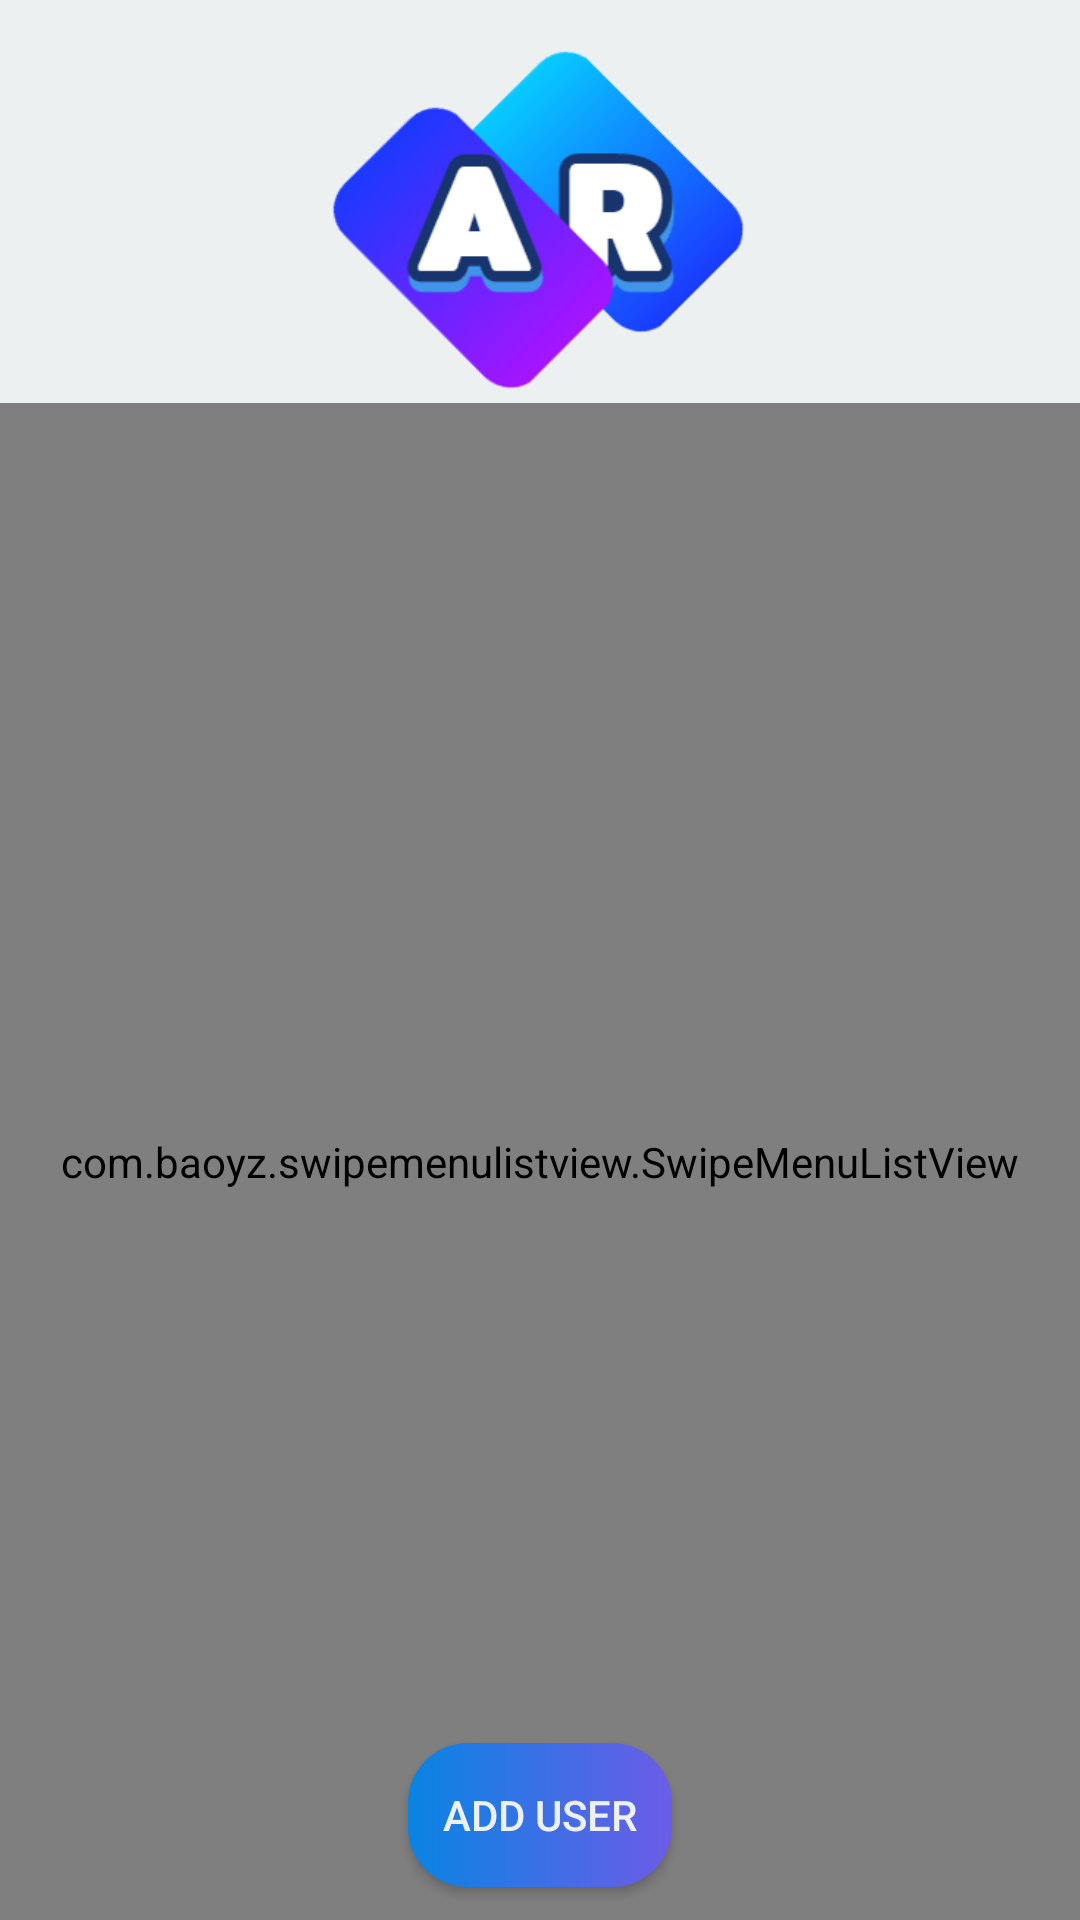

Write the Android layout XML for this screen, with the resource values it uses.
<!-- AndroidManifest.xml: application theme Theme.ManageUsers -->
<!-- res/layout/activity_main.xml -->
<?xml version="1.0" encoding="utf-8"?>
<androidx.constraintlayout.widget.ConstraintLayout xmlns:android="http://schemas.android.com/apk/res/android"
    xmlns:app="http://schemas.android.com/apk/res-auto"
    xmlns:tools="http://schemas.android.com/tools"
    android:layout_width="match_parent"
    android:layout_height="match_parent"
    android:background="@color/uiBlack"
    tools:context=".presentation.controllers.MainActivity">

    <ImageView
        android:id="@+id/imageView"
        android:layout_width="178dp"
        android:layout_height="147dp"
        app:layout_constraintBottom_toTopOf="@+id/guideline2"
        app:layout_constraintEnd_toEndOf="parent"
        app:layout_constraintHorizontal_bias="0.497"
        app:layout_constraintStart_toStartOf="parent"
        app:layout_constraintTop_toTopOf="parent"
        app:layout_constraintVertical_bias="0.061"
        app:srcCompat="@drawable/fulllogo" />

    <androidx.constraintlayout.widget.Guideline
        android:id="@+id/guideline2"
        android:layout_width="wrap_content"
        android:layout_height="wrap_content"
        android:orientation="horizontal"
        app:layout_constraintGuide_percent="0.21" />

    <com.baoyz.swipemenulistview.SwipeMenuListView
        android:id="@+id/list_view"
        android:layout_width="0dp"
        android:layout_height="0dp"
        android:nestedScrollingEnabled="true"
        app:layout_constraintBottom_toBottomOf="parent"
        app:layout_constraintEnd_toEndOf="parent"
        app:layout_constraintStart_toStartOf="parent"
        app:layout_constraintTop_toTopOf="@id/guideline2" />

    <androidx.constraintlayout.widget.Guideline
        android:id="@+id/guideline4"
        android:layout_width="wrap_content"
        android:layout_height="wrap_content"
        android:orientation="horizontal"
        app:layout_constraintGuide_percent="0.89" />


    <androidx.appcompat.widget.AppCompatButton
        android:id="@+id/addUserBtn"
        android:layout_width="wrap_content"
        android:layout_height="wrap_content"
        android:text="Add User"
        android:textColor="@color/uiBlack"
        android:padding="10dp"
        android:background="@drawable/btn_background"
        app:layout_constraintBottom_toBottomOf="parent"
        app:layout_constraintEnd_toEndOf="parent"
        app:layout_constraintStart_toStartOf="parent"
        app:layout_constraintTop_toTopOf="@+id/guideline4" />

</androidx.constraintlayout.widget.ConstraintLayout>
<!-- resources referenced by this layout -->
<resources>
  <color name="uiBlack">#ecf0f1</color>
  <!-- drawable btn_background (drawable) -->
  <?xml version="1.0" encoding="utf-8"?>
  <shape xmlns:android="http://schemas.android.com/apk/res/android">
  
      <corners android:radius="20dp"/>
  
      <gradient
          android:startColor="#0984e3"
          android:endColor="#6c5ce7"/>
  
  </shape>
  <!-- drawable fulllogo: png bitmap (drawable-v24, 33511 bytes) -->
  <style name="Theme.ManageUsers" parent="Theme.MaterialComponents.DayNight.NoActionBar">
          
          <item name="colorPrimary">@color/purple_500</item>
          <item name="colorPrimaryVariant">@color/purple_700</item>
          <item name="colorOnPrimary">@color/white</item>
          
          <item name="colorSecondary">@color/teal_200</item>
          <item name="colorSecondaryVariant">@color/teal_700</item>
          <item name="colorOnSecondary">@color/black</item>
          
          <item name="android:statusBarColor" tools:targetApi="l">@color/uiBlack</item>
          
      </style>
  <color name="purple_500">#FF6200EE</color>
  <color name="purple_700">#FF3700B3</color>
  <color name="white">#FFFFFFFF</color>
  <color name="teal_200">#FF03DAC5</color>
  <color name="teal_700">#FF018786</color>
  <color name="black">#FF000000</color>
</resources>
